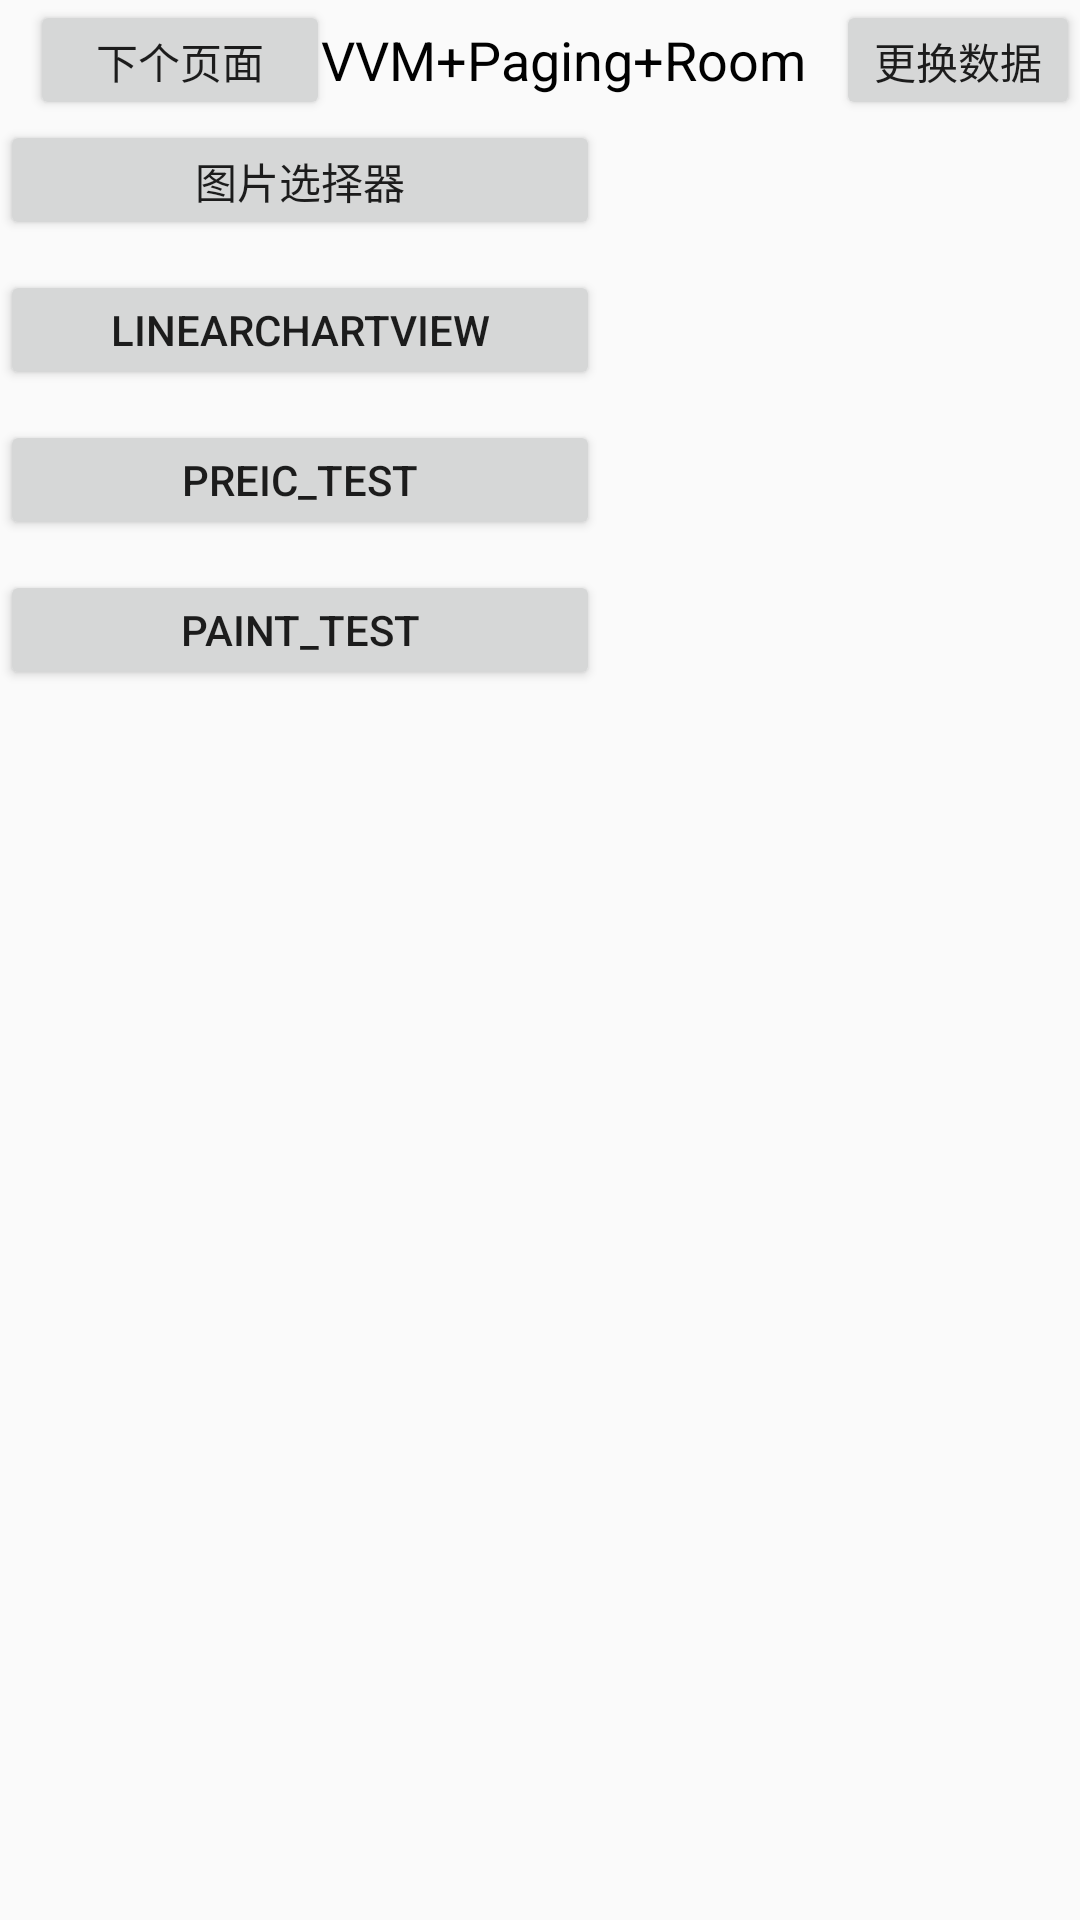

Android layout source for this screen:
<!-- AndroidManifest.xml: application theme AppTheme -->
<!-- res/layout/activity_main.xml -->
<?xml version="1.0" encoding="utf-8"?>
<LinearLayout xmlns:android="http://schemas.android.com/apk/res/android"
    xmlns:app="http://schemas.android.com/apk/res-auto"
    xmlns:tools="http://schemas.android.com/tools"
    android:layout_width="match_parent"
    android:layout_height="match_parent"
    tools:context=".mvvm.viewmodel.view.MainActivity"
    android:orientation="vertical">


    <RelativeLayout
        android:layout_width="match_parent"
        android:layout_height="wrap_content">
        <Button
            android:id="@+id/btn_next"
            android:layout_width="100dp"
            android:layout_height="40dp"
            android:layout_centerVertical="true"
            android:layout_marginLeft="10dp"
            android:text="下个页面"/>
        <TextView
            android:id="@+id/title"
            android:layout_width="wrap_content"
            android:layout_height="wrap_content"
            android:text="MVVM+Paging+Room"
            android:layout_centerInParent="true"
            android:textSize="18sp"
            android:textColor="@color/black"

            />

        <Button
            android:id="@+id/livedata_btn"
            android:layout_width="100dp"
            android:layout_height="40dp"
            android:layout_toRightOf="@+id/title"
            android:layout_centerVertical="true"
            android:layout_marginLeft="10dp"
            android:text="更换数据"/>




    </RelativeLayout>

    <LinearLayout

        android:layout_width="match_parent"
        android:layout_height="wrap_content"
        android:orientation="vertical">

        <Button
            android:id="@+id/main_btn_imagepicker"
            android:text="图片选择器"
            android:layout_width="200dp"
            android:layout_height="40dp" />

        <Button
            android:id="@+id/main_btn_lineChartView"
            android:layout_marginTop="10dp"
            android:layout_width="200dp"
            android:layout_height="40dp"
            android:text="LinearChartView"/>

        <Button
            android:id="@+id/main_btn_price_test"
            android:layout_marginTop="10dp"
            android:layout_width="200dp"
            android:layout_height="40dp"
            android:text="PREIC_TEST"/>

        <Button
            android:id="@+id/main_btn_paint_test"
            android:layout_width="200dp"
            android:layout_height="40dp"
            android:layout_marginTop="10dp"
            android:text="PAINT_TEST"/>

    </LinearLayout>


    <android.support.v7.widget.RecyclerView
        android:id="@+id/recycler"
        android:layout_width="match_parent"
        android:layout_height="wrap_content">

    </android.support.v7.widget.RecyclerView>
</LinearLayout>
<!-- resources referenced by this layout -->
<resources>
  <color name="black">#010101</color>
  <style name="AppTheme" parent="Theme.AppCompat.Light.DarkActionBar">
          
          <item name="colorPrimary">@color/colorPrimary</item>
          <item name="colorPrimaryDark">@color/colorPrimaryDark</item>
          <item name="colorAccent">@color/colorAccent</item>
          <item name="windowActionBar">false</item> 
          <item name="windowNoTitle">true</item> 
      </style>
  <color name="colorPrimary">#008577</color>
  <color name="colorPrimaryDark">#00574B</color>
  <color name="colorAccent">#D81B60</color>
</resources>
